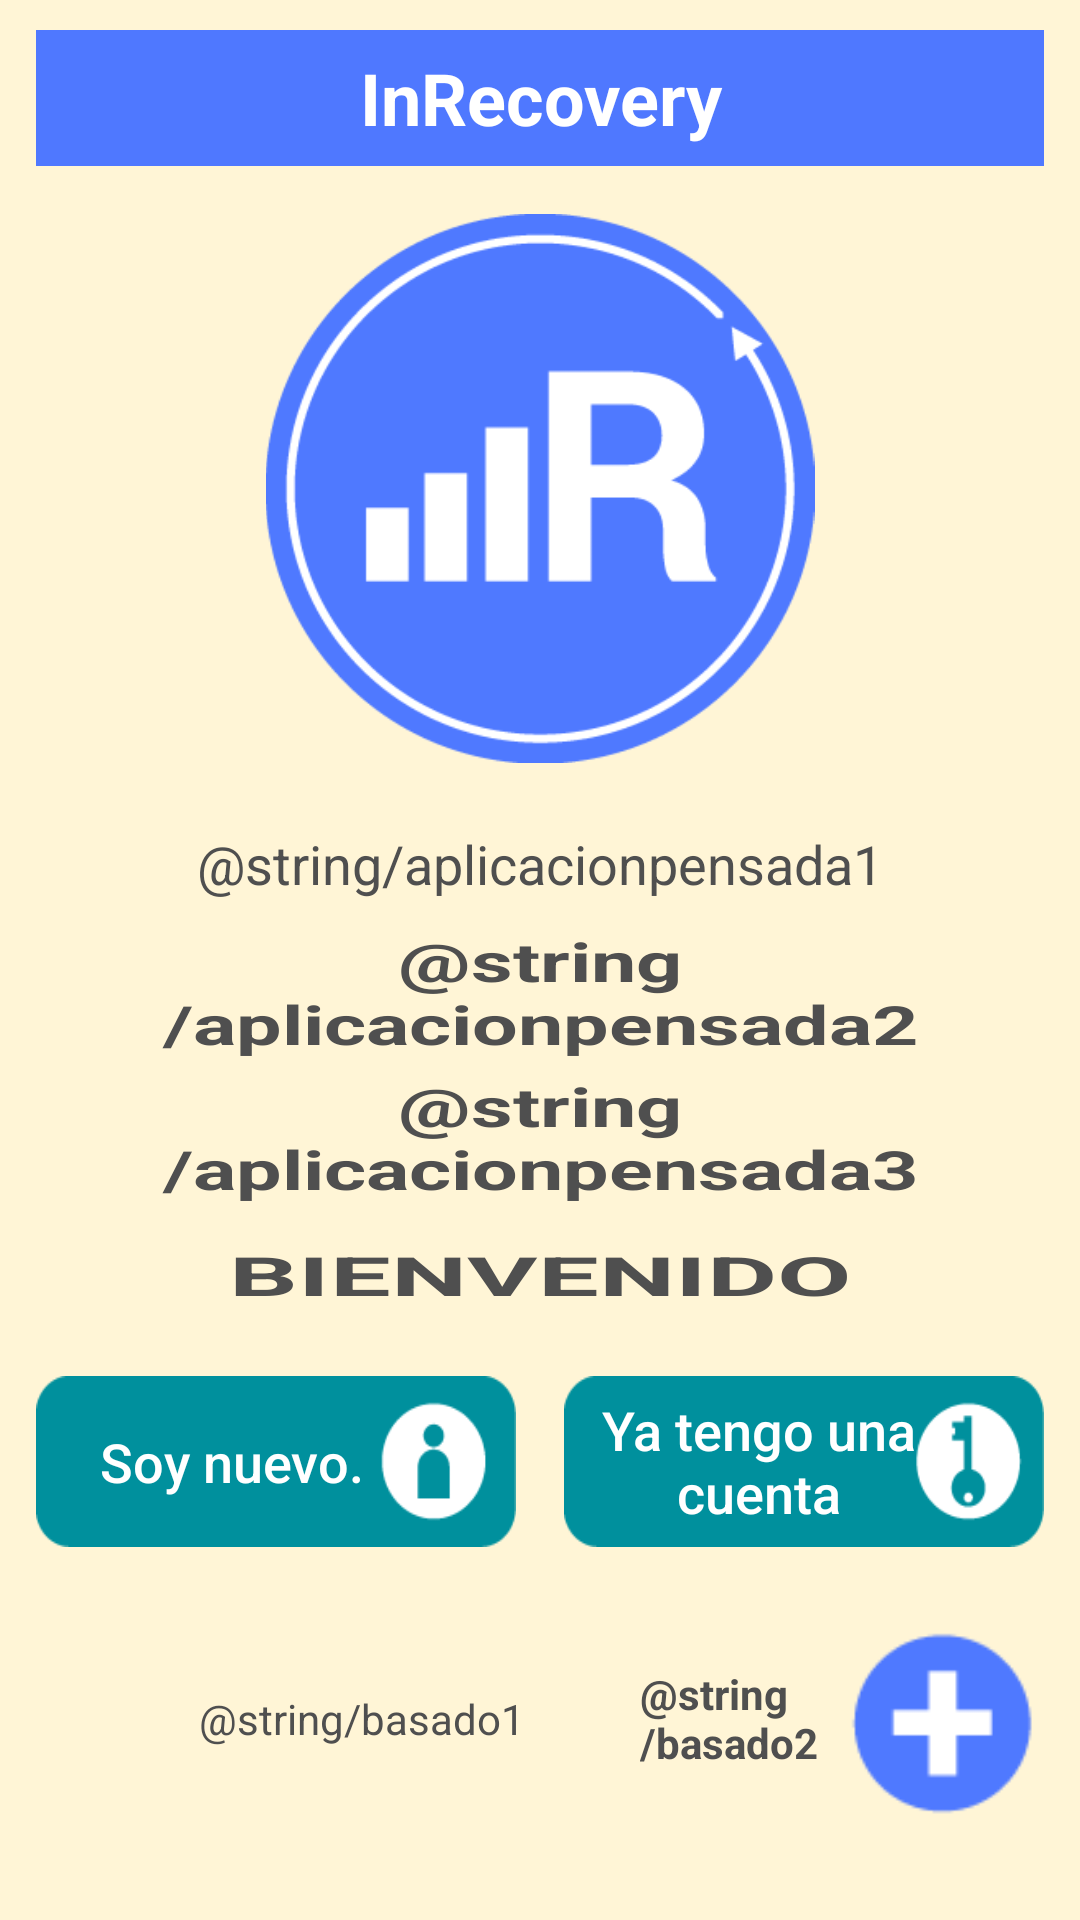

The Android layout XML behind this screen, and the referenced resources:
<!-- AndroidManifest.xml: application theme AppTheme -->
<!-- res/layout/activity_bienvenida.xml -->
<?xml version="1.0" encoding="utf-8"?>
<LinearLayout
    xmlns:android="http://schemas.android.com/apk/res/android"
    xmlns:tools="http://schemas.android.com/tools"
    android:layout_width="match_parent"
    android:layout_height="match_parent"
    android:orientation="vertical"
    android:paddingBottom="@dimen/activity_vertical_margin"
    android:paddingLeft="@dimen/activity_horizontal_margin"
    android:paddingRight="@dimen/activity_horizontal_margin"
    android:paddingTop="@dimen/activity_vertical_margin"
    tools:context="com.sinapsis.inrecovery.Bienvenida"
    android:background="@color/background1">

    <TextView
        android:layout_width="match_parent"
        android:layout_height="0dp"
        android:layout_weight="0.8"
        android:text="@string/app_name"
        android:gravity="center"
        android:textSize="@dimen/titulo_grande"
        android:textStyle="bold"
        android:textColor="@color/white"
        android:background="@color/colorPrimary"/>

        <ImageView
            android:paddingTop="@dimen/espacio_mediano"
            android:layout_height="0dp"
            android:layout_weight="3.5"
            android:layout_width="match_parent"
            android:src="@drawable/logoapp"
            />


    <TextView
        android:paddingTop="@dimen/espacio_mediano"
        android:layout_height="0dp"
        android:layout_weight="0.9"
        android:layout_width="match_parent"
        android:text="@string/aplicacionpensada1"
        android:textSize="@dimen/texto_grande"
        android:gravity="center"
        android:textColor="@color/colorGris1"
        />
    <TextView
        android:layout_height="0dp"
        android:layout_weight="0.9"
        android:layout_width="match_parent"
        android:text="@string/aplicacionpensada2"
        android:textSize="@dimen/texto_grande"
        android:gravity="center"
        android:textColor="@color/colorGris1"
        android:textScaleX="1.5"
        android:textStyle="bold"
        android:textAppearance="?android:attr/textAppearanceLarge"
        />
    <TextView
        android:layout_height="0dp"
        android:layout_weight="0.9"
        android:layout_width="match_parent"
        android:text="@string/aplicacionpensada3"
        android:textSize="@dimen/texto_grande"
        android:gravity="center_horizontal"
        android:textColor="@color/colorGris1"
        android:textScaleX="1.5"
        android:textStyle="bold"
        android:textAppearance="?android:attr/textAppearanceLarge"
        />
    <TextView
        android:layout_height="0dp"
        android:layout_weight="0.9"
        android:layout_width="match_parent"
        android:text="@string/bienvenido"
        android:textSize="@dimen/texto_grande"
        android:gravity="center"
        android:textColor="@color/colorGris1"
        android:textScaleX="2"
        android:paddingBottom="@dimen/espacio_mediano"
        android:textStyle="bold"
        android:textAllCaps="true"
        />
    <LinearLayout
        android:layout_width="match_parent"
        android:layout_height="0dp"
        android:orientation="horizontal"
        android:layout_weight="1"
        >
        <Button
            android:id="@+id/nuevo"
            android:layout_width="0dp"
            android:layout_height="match_parent"
            android:layout_weight="1"
            android:text="@string/nuevo"
            android:textSize="@dimen/boton_mediano"
            android:background="@drawable/boton_nuevo"
            android:textColor="@color/white"
            android:paddingRight="@dimen/espacio_grande"
            android:layout_marginRight="@dimen/espacio_mediano"
            android:textAllCaps="false"
            />

        <Button
            android:id="@+id/veterano"
            android:layout_width="0dp"
            android:layout_height="match_parent"
            android:layout_weight="1"
            android:text="@string/veterano"
            android:textSize="@dimen/boton_mediano"
            android:background="@drawable/boton_veterano"
            android:textColor="@color/white"
            android:textAllCaps="false"
            android:paddingRight="@dimen/espacio_grande"
           />


    </LinearLayout>


    <LinearLayout
        android:layout_width="match_parent"
        android:layout_height="0dp"
        android:layout_weight="2"
        android:orientation="horizontal"
        >
        <TextView
            android:layout_width="0dp"
            android:layout_weight="3"
            android:layout_height="match_parent"
            android:text="@string/basado1"
            android:gravity="center"
            android:paddingLeft="@dimen/espacio_mediano"
            android:textSize="@dimen/texto_normal"
            android:textColor="@color/colorGris1"

            />
        <TextView
            android:layout_width="0dp"
            android:layout_weight="1"
            android:layout_height="match_parent"
            android:text="@string/basado2"
            android:gravity="center_vertical"
            android:textStyle="bold"
            android:textSize="@dimen/texto_normal"
            android:textColor="@color/colorGris1"/>
        <ImageView
            android:layout_width="0dp"
            android:layout_weight="1"
            android:layout_height="match_parent"
            android:src="@drawable/icono_mas"
            android:onClick="Mas_click"
            />
    </LinearLayout>
</LinearLayout>
<!-- resources referenced by this layout -->
<resources>
  <color name="background1">#FFF5D6</color>
  <color name="colorGris1">#4F4F4F</color>
  <color name="colorPrimary">#4F78FF</color>
  <dimen name="activity_horizontal_margin">12dp</dimen>
  <dimen name="activity_vertical_margin">10dp</dimen>
  <dimen name="boton_mediano">18sp</dimen>
  <dimen name="espacio_grande">30dp</dimen>
  <dimen name="espacio_mediano">16dp</dimen>
  <dimen name="texto_grande">18sp</dimen>
  <dimen name="texto_normal">14sp</dimen>
  <dimen name="titulo_grande">24sp</dimen>
  <!-- drawable boton_nuevo: png bitmap (drawable, 2134 bytes) -->
  <!-- drawable boton_veterano: png bitmap (drawable, 2208 bytes) -->
  <!-- drawable icono_mas: png bitmap (drawable, 1089 bytes) -->
  <!-- drawable logoapp: png bitmap (drawable, 10489 bytes) -->
  <string name="app_name">InRecovery</string>
  <string name="bienvenido">Bienvenido</string>
  <string name="nuevo">Soy nuevo.</string>
  <string name="veterano">Ya tengo una cuenta</string>
  <style name="AppTheme" parent="Theme.AppCompat.Light.DarkActionBar">
          
          <item name="colorPrimary">@color/colorPrimary</item>
          <item name="colorPrimaryDark">@color/colorPrimaryDark</item>
          <item name="colorAccent">@color/colorAccent</item>
      </style>
  <color name="colorPrimaryDark">#4060CB</color>
  <color name="colorAccent">#F9F9B9</color>
  <!-- not gathered from this repository: default colours our renderer supplied (Android Studio template values) -->
  <color name="white">#FFFFFFFF</color>
</resources>
